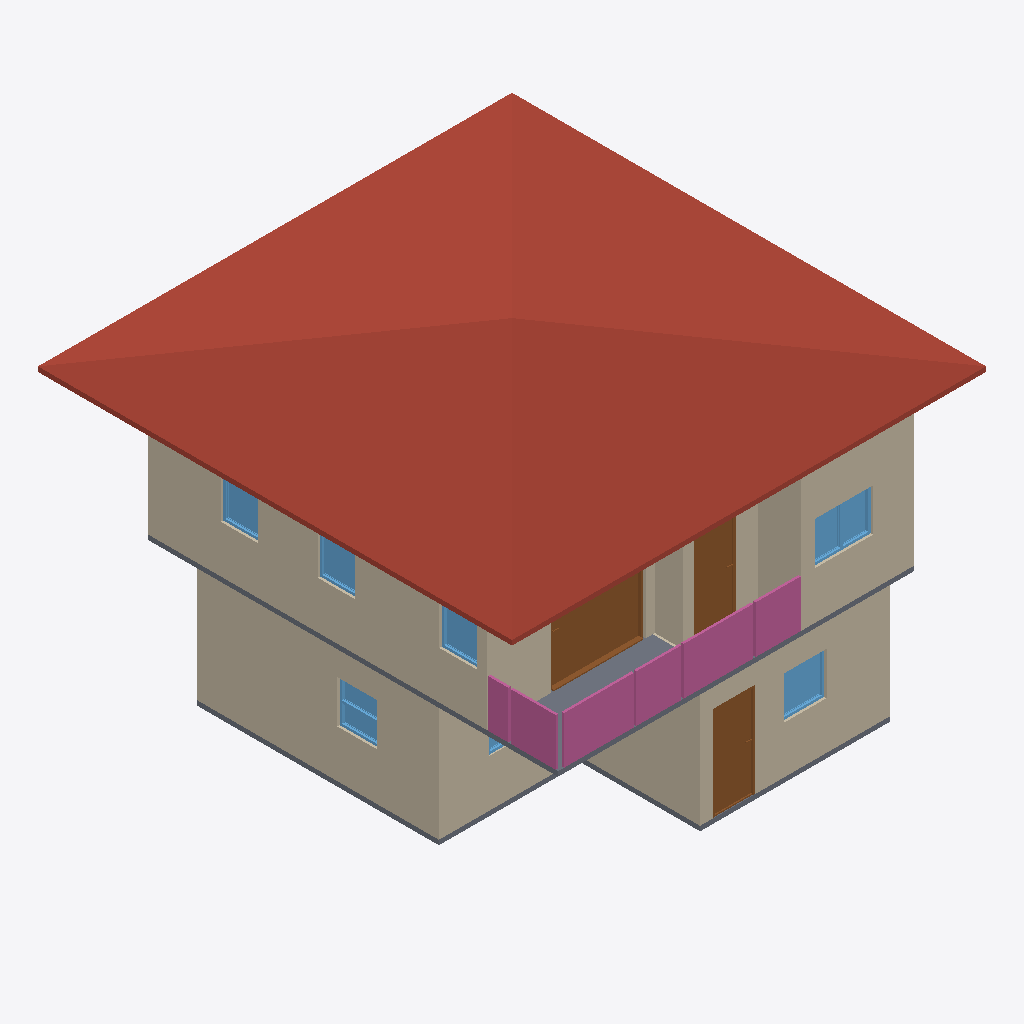
Isometric view of an IFC building model (IFC-SPF (STEP), schema IFC4, length unit metre), seen from the south-west, elements coloured by IFC class: 10 walls (beige), 7 windows (light blue), 3 railings (pink), 3 doors (brown), 2 slabs (grey), 1 roof (red-brown).
Extent 10.0 m × 10.0 m × 7.1 m (x, y, z). Storeys (3): 2F at 0.00 m; GF at 0.00 m; Roof at 0.00 m. Elements (63): 26 IfcWall, 10 IfcDoor, 10 IfcRailing, 9 IfcWindow, 4 IfcSlab, 2 IfcStairFlight, 1 IfcCovering, 1 IfcRoof.

HEADER;
FILE_DESCRIPTION(('ViewDefinition[DesignTransferView]'),'2;1');
FILE_NAME('s04.ifc','2026-10-07T23:56:05+08:00',(''),(''),'IfcOpenShell 0.8.5-post1','Bonsai 0.8.5-post1','Nobody');
FILE_SCHEMA(('IFC4'));
ENDSEC;
DATA;
#1=IFCPROJECT('1r3MYwrdbC_hiY26PTLT1Q',$,'My Project',$,$,$,$,(#10,#22),#5);
#27=IFCSITE('3f5zCwRz94_wsNfnr4iNCY',$,'My Site',$,$,#50,$,$,$,$,$,$,$,$);
#33=IFCBUILDING('2S6fdkFJ1Fn81pfPdyZMh_',$,'My Building',$,$,#56,$,$,$,$,$,$);
#39=IFCBUILDINGSTOREY('3OqLjckEz6Z873nwyRi4Gb',$,'2F',$,$,#12002,$,$,$,$);
#63=IFCBUILDINGSTOREY('1YlDvjkjnD3fFjDBj7c1$w',$,'GF',$,$,#79,$,$,$,$);
#10828=IFCBUILDINGSTOREY('2kejEixMLDtfRqIHloGE3x',$,'Roof',$,$,#12107,$,$,$,$);
#10850=IFCROOF('0bqNeIOkzDDev9vHurqlTq',$,'Roof',$,$,#12077,#10860,$,$);
#341=IFCWALL('2KDr4GNdT5MPy1cjlSkQ5g',$,'Wall',$,$,#656,#347,$,$);
#5649=IFCWALL('2sr4pK04T3fB6PsecO$rsV',$,'Wall',$,$,#12012,#5655,$,$);
#214=IFCWALL('1Hrl$odkLA1PTQpaASziaF',$,'Wall',$,$,#1336,#222,$,$);
#5774=IFCWALL('2X_oz8lDP1ZRkG0E6sxPvs',$,'Wall',$,$,#12027,#5780,$,$);
#391=IFCWALL('1JVM2bBAj3xvylkBns2fip',$,'Wall',$,$,#720,#397,$,$);
#366=IFCWALL('239S8c8w17Owu_8eRn9Dpg',$,'Wall',$,$,#688,#372,$,$);
#6480=IFCSLAB('3P3byIjHP0wASUyLOBZ_Is',$,'Slab',$,$,#12057,#6494,$,$);
#13231=IFCRAILING('23vQhWsH553BQnX0ov5t1L',$,'Railing',$,'FRAMELESS_PANEL',#13448,#13244,$,.USERDEFINED.);
#11484=IFCRAILING('086C0TCYj6VAShSj79NNjB',$,'Railing',$,'FRAMELESS_PANEL',#13408,#11493,$,.USERDEFINED.);
#8270=IFCDOOR('28C_4h3bbAzOvSKpCU5jPX',$,'Door',$,$,#8569,#8279,$,2.0,1.9830800294876099,$,.SLIDING_TO_LEFT.,$);
#1564=IFCDOOR('1cQNJksgrFnwO9XYMb4apD',$,'Door',$,$,#1977,#1573,$,2.0,0.8999999761581421,$,.SINGLE_SWING_LEFT.,$);
#5674=IFCWALL('0NGjm1LKDCf9yI9Z5yR60z',$,'Wall',$,$,#12017,#5680,$,$);
#5749=IFCWALL('3jwVEyyEn96h28DO5SpNxy',$,'Wall',$,$,#12022,#5755,$,$);
#11570=IFCRAILING('2wPhnaLZP9FB02FJgP73V0',$,'Railing',$,'FRAMELESS_PANEL',#12127,#11579,$,.USERDEFINED.);
#8678=IFCDOOR('28xNpEUbjEh9CHi7B7oCIL',$,'Door',$,$,#8861,#8687,$,2.0,0.8999999761581421,$,.SINGLE_SWING_LEFT.,$);
#1433=IFCSLAB('09xRGKUNH29u6RW4VLpREh',$,'Slab',$,$,#1441,#1448,$,$);
#5724=IFCWALL('0wV8GI6ef9Y9XNPRzJVjLW',$,'Wall',$,$,#12062,#5730,$,$);
#8997=IFCWINDOW('2aBhmtMAfFGPG4Iqhl6num',$,'Window',$,$,#10877,#9006,$,0.8999999761581421,1.2281278371810913,$,$,$);
#6262=IFCWALL('2xkyQ2mdb04vxukT6Ch_Gf',$,'Wall',$,$,#12042,#6268,$,$);
#3786=IFCWINDOW('3Kmhd1FPPA68eyQ9tdg53K',$,'Window',$,$,#4086,#3796,$,0.8999999761581421,0.8894180059432983,$,.SINGLE_PANEL.,$);
#4782=IFCWINDOW('1yRn8jVbnF3wMYbqOPDeG4',$,'Window',$,$,#5120,#4792,$,0.8999999761581421,0.846272349357605,$,.DOUBLE_PANEL_HORIZONTAL.,$);
#7367=IFCWINDOW('1z5L$t$eDER98aUznab7TK',$,'Window',$,$,#7824,#7376,$,0.8999999761581421,0.7931245565414429,$,.SINGLE_PANEL.,$);
#7906=IFCWINDOW('1lDrsMUq56uA4LpOGPROWu',$,'Window',$,$,#8156,#7915,$,0.8999999761581421,0.7931245565414429,$,$,$);
#8067=IFCWINDOW('3FixPnn3LD4fCinFtHl2qv',$,'Window',$,$,#8161,#8076,$,0.8999999761581421,0.7931245565414429,$,$,$);
#4274=IFCWINDOW('1YPZHcOfX86884L8Q1RdN1',$,'Window',$,$,#4662,#4284,$,0.8999999761581421,1.2281278371810913,$,.DOUBLE_PANEL_HORIZONTAL.,$);
ENDSEC;
